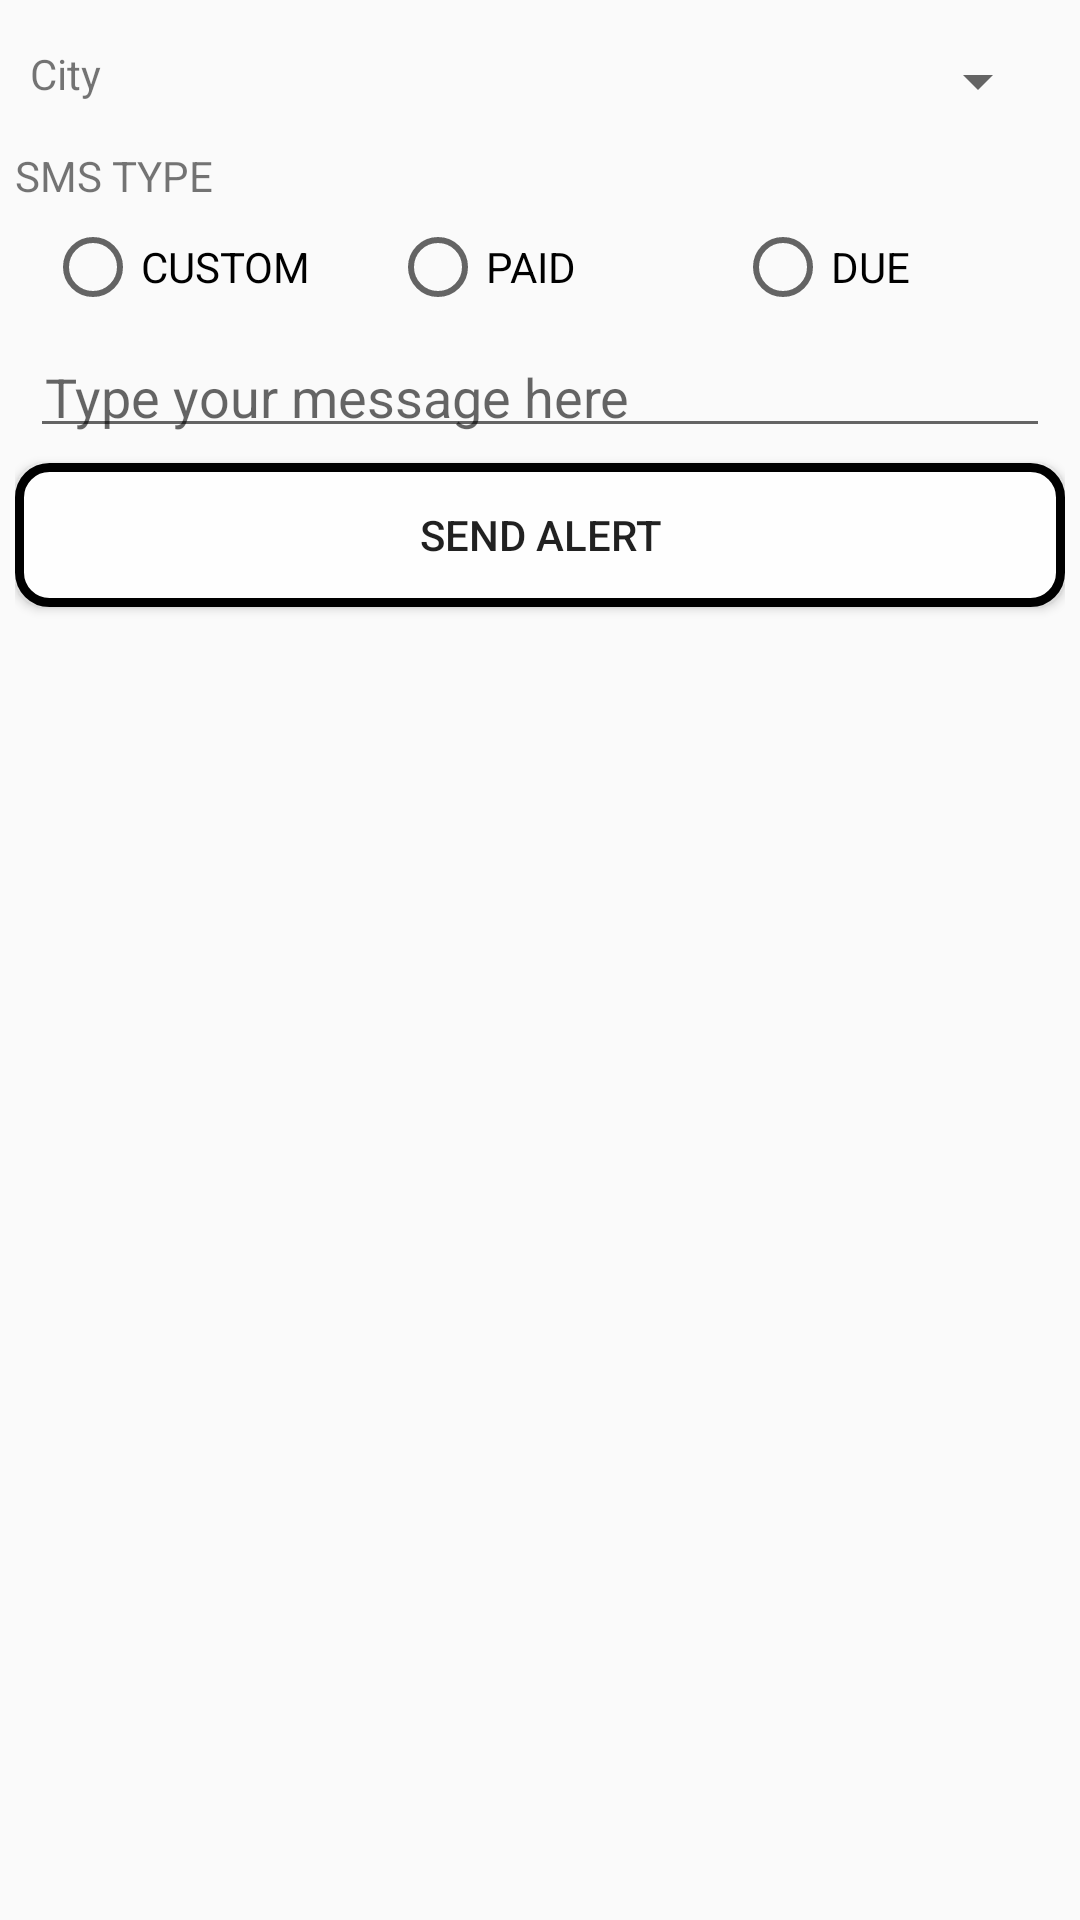

Reconstruct the res/layout file that produces this screen, plus the resources it refers to.
<!-- AndroidManifest.xml: application theme AppTheme -->
<!-- res/layout/send_alert.xml -->
<?xml version="1.0" encoding="utf-8"?>
<LinearLayout xmlns:android="http://schemas.android.com/apk/res/android"
    android:layout_width="match_parent"
    android:layout_height="match_parent"
    android:orientation="vertical"
    android:padding="5dp">

    <LinearLayout
        android:layout_width="match_parent"
        android:layout_height="wrap_content"
        android:layout_gravity="center_vertical"
        android:layout_marginTop="5dp"
        android:orientation="horizontal"
        android:padding="5dp">

        <TextView
            android:layout_width="wrap_content"
            android:layout_height="wrap_content"
            android:text="City" />

        <Spinner
            android:id="@+id/spinner"
            android:layout_width="match_parent"
            android:layout_height="wrap_content"
            android:layout_marginLeft="5dp"
            android:padding="5dp" />


    </LinearLayout>

    <LinearLayout
        android:layout_width="match_parent"
        android:layout_height="wrap_content"
        android:layout_marginTop="5dp"
        android:orientation="vertical">

        <TextView
            android:id="@+id/textView2"
            android:layout_width="wrap_content"
            android:layout_height="wrap_content"
            android:text="@string/sms_type" />

        <RadioGroup
            android:id="@+id/rdogrpup"
            android:layout_width="match_parent"
            android:layout_height="wrap_content"
            android:layout_marginLeft="5dp"
            android:orientation="horizontal">

            <RadioButton
                android:id="@+id/rdo_custom"
                android:layout_width="match_parent"
                android:layout_height="wrap_content"
                android:layout_margin="5dp"
                android:layout_weight="1"
                android:text="@string/custom" />

            <RadioButton
                android:id="@+id/rdo_paid"
                android:layout_width="match_parent"
                android:layout_height="wrap_content"
                android:layout_margin="5dp"
                android:layout_weight="1"
                android:text="@string/paid" />

            <RadioButton
                android:id="@+id/rdo_due"
                android:layout_width="match_parent"
                android:layout_height="wrap_content"
                android:layout_margin="5dp"
                android:layout_weight="1"
                android:text="@string/due" />
        </RadioGroup>

    </LinearLayout>

    <EditText
        android:id="@+id/editText"
        android:layout_width="match_parent"
        android:layout_height="wrap_content"
        android:layout_margin="5dp"
        android:ems="10"
        android:hint="Type your message here"
        android:padding="5dp"
        android:singleLine="false"
        android:text="" />

    <Button
        android:id="@+id/btn_sendalert"
        android:layout_width="match_parent"
        android:layout_height="wrap_content"
        android:background="@drawable/btn_selector"
        android:text="@string/send_alert2" />
</LinearLayout>
<!-- resources referenced by this layout -->
<resources>
  <!-- drawable btn_selector (drawable) -->
  <?xml version="1.0" encoding="utf-8"?>
  <selector xmlns:android="http://schemas.android.com/apk/res/android">
  
  
      <item android:state_pressed="true">
          <shape android:shape="rectangle">
              <corners android:radius="10dp"></corners>
              <stroke android:width="3dp" android:color="#000000"></stroke>
              <solid android:color="#dde3e1"></solid>
              <padding android:bottom="5dp" android:left="5dp" android:right="5dp" android:top="5dp" />
          </shape>
      </item>
  
  
      <item>
          <shape android:shape="rectangle">
              <corners android:radius="10dp"></corners>
              <stroke android:width="3dp" android:color="#000000"></stroke>
              <solid android:color="#fefefe"></solid>
              <padding android:bottom="5dp" android:left="5dp" android:right="5dp" android:top="5dp" />
          </shape>
      </item>
  
  
  </selector>
  <string name="custom">CUSTOM</string>
  <string name="due">DUE</string>
  <string name="paid">PAID</string>
  <string name="send_alert2">SEND ALERT</string>
  <string name="sms_type">SMS TYPE</string>
  <style name="AppTheme" parent="Theme.AppCompat.Light.DarkActionBar">
          
          <item name="colorPrimary">@color/colorPrimary</item>
          <item name="colorPrimaryDark">@color/colorPrimaryDark</item>
          <item name="colorAccent">@color/colorAccent</item>
      </style>
  <color name="colorPrimary">#d9771c</color>
  <color name="colorPrimaryDark">#303F9F</color>
  <color name="colorAccent">#1e2581</color>
</resources>
